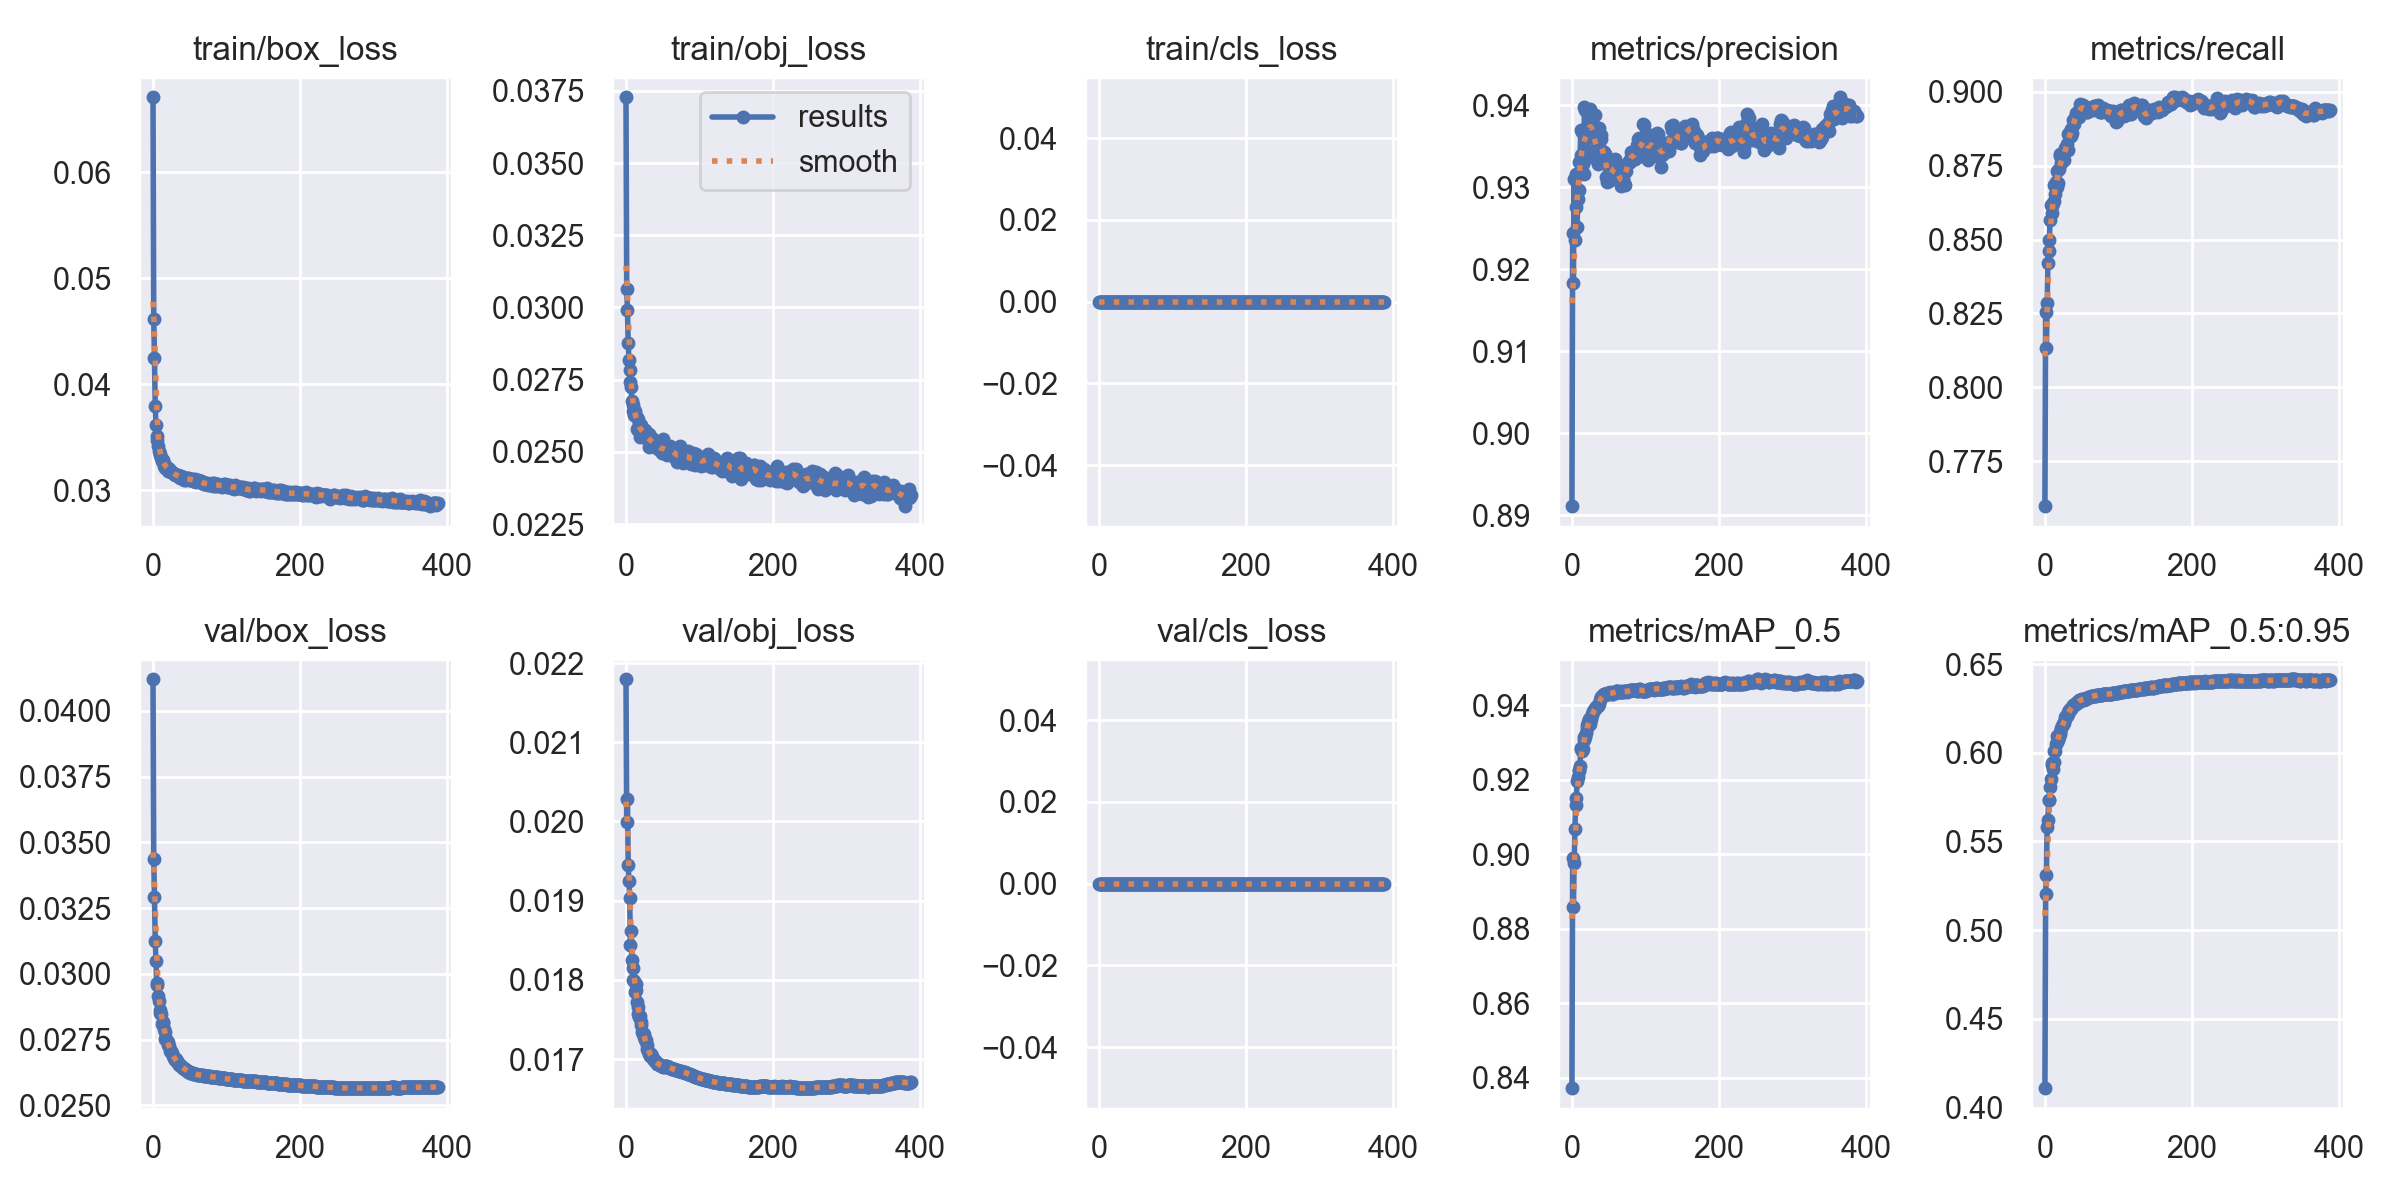

The table this chart was drawn from, first rows:
epoch, train/box_loss, train/obj_loss, train/cls_loss, metrics/precision, metrics/recall, metrics/mAP_0.5, metrics/mAP_0.5:0.95, val/box_loss, val/obj_loss, val/cls_loss, x/lr0, x/lr1, x/lr2
0, 0.06709, 0.03728, 0, 0.8911, 0.7598, 0.8373, 0.4109, 0.0412, 0.02179, 0, 0.07005, 0.003328, 0.003328
1, 0.04619, 0.03063, 0, 0.9244, 0.8254, 0.8991, 0.5202, 0.03436, 0.01999, 0, 0.04004, 0.006655, 0.006655
2, 0.0425, 0.02993, 0, 0.9183, 0.8133, 0.886, 0.5309, 0.03293, 0.02029, 0, 0.01003, 0.009975, 0.009975
3, 0.03795, 0.02876, 0, 0.9311, 0.8287, 0.8977, 0.5582, 0.03126, 0.01945, 0, 0.00997, 0.00997, 0.00997
4, 0.03615, 0.02816, 0, 0.9235, 0.8421, 0.9067, 0.5623, 0.03047, 0.01925, 0, 0.00997, 0.00997, 0.00997
5, 0.03513, 0.02782, 0, 0.9276, 0.8461, 0.9133, 0.5734, 0.02964, 0.01903, 0, 0.00996, 0.00996, 0.00996
6, 0.03471, 0.02741, 0, 0.9316, 0.8498, 0.9152, 0.5734, 0.02956, 0.01844, 0, 0.00995, 0.00995, 0.00995
7, 0.0342, 0.02723, 0, 0.9252, 0.8565, 0.9196, 0.5808, 0.02916, 0.01861, 0, 0.009941, 0.009941, 0.009941
8, 0.03374, 0.02677, 0, 0.9286, 0.8617, 0.9207, 0.585, 0.02898, 0.01825, 0, 0.009931, 0.009931, 0.009931
9, 0.03339, 0.02641, 0, 0.9297, 0.8614, 0.9226, 0.5942, 0.02862, 0.01815, 0, 0.009921, 0.009921, 0.009921
10, 0.03335, 0.02662, 0, 0.9331, 0.8591, 0.9223, 0.5932, 0.0285, 0.018, 0, 0.009911, 0.009911, 0.009911
11, 0.03304, 0.02626, 0, 0.9331, 0.8623, 0.9236, 0.591, 0.02847, 0.01799, 0, 0.009901, 0.009901, 0.009901
12, 0.03278, 0.02642, 0, 0.937, 0.863, 0.9284, 0.6013, 0.0281, 0.01785, 0, 0.009891, 0.009891, 0.009891
13, 0.03288, 0.02625, 0, 0.9339, 0.8686, 0.9282, 0.5947, 0.02819, 0.01795, 0, 0.009881, 0.009881, 0.009881
14, 0.03272, 0.02623, 0, 0.9368, 0.8655, 0.9277, 0.6008, 0.02812, 0.01788, 0, 0.009871, 0.009871, 0.009871
15, 0.03228, 0.02581, 0, 0.9329, 0.8694, 0.9283, 0.6047, 0.02791, 0.01772, 0, 0.009861, 0.009861, 0.009861
16, 0.03243, 0.02614, 0, 0.9316, 0.873, 0.9306, 0.6059, 0.02778, 0.01766, 0, 0.009851, 0.009851, 0.009851
17, 0.03213, 0.02576, 0, 0.9398, 0.8676, 0.9315, 0.6094, 0.02754, 0.01756, 0, 0.009842, 0.009842, 0.009842
18, 0.03219, 0.02596, 0, 0.9395, 0.869, 0.9314, 0.6072, 0.02752, 0.01754, 0, 0.009832, 0.009832, 0.009832
19, 0.03211, 0.02551, 0, 0.936, 0.874, 0.9326, 0.6087, 0.02745, 0.01755, 0, 0.009822, 0.009822, 0.009822
20, 0.03212, 0.02578, 0, 0.9337, 0.8782, 0.9338, 0.6108, 0.0274, 0.01743, 0, 0.009812, 0.009812, 0.009812
21, 0.03182, 0.02594, 0, 0.9335, 0.8789, 0.9346, 0.6116, 0.02731, 0.01746, 0, 0.009802, 0.009802, 0.009802
22, 0.03196, 0.02566, 0, 0.9376, 0.8758, 0.9356, 0.6139, 0.02724, 0.01734, 0, 0.009792, 0.009792, 0.009792
23, 0.03189, 0.02577, 0, 0.9386, 0.8767, 0.9364, 0.6154, 0.02708, 0.01731, 0, 0.009782, 0.009782, 0.009782
24, 0.03175, 0.02563, 0, 0.9396, 0.8771, 0.9357, 0.6163, 0.02708, 0.01728, 0, 0.009772, 0.009772, 0.009772
25, 0.03172, 0.02563, 0, 0.9377, 0.8771, 0.935, 0.616, 0.02702, 0.01732, 0, 0.009762, 0.009762, 0.009762
26, 0.03169, 0.02575, 0, 0.9368, 0.877, 0.9362, 0.6168, 0.02698, 0.01724, 0, 0.009753, 0.009753, 0.009753
27, 0.0316, 0.02562, 0, 0.9383, 0.8806, 0.9377, 0.6188, 0.02686, 0.01724, 0, 0.009743, 0.009743, 0.009743
28, 0.03158, 0.02548, 0, 0.9382, 0.8809, 0.9374, 0.6202, 0.02681, 0.01718, 0, 0.009733, 0.009733, 0.009733
29, 0.03156, 0.02545, 0, 0.936, 0.8808, 0.9384, 0.6209, 0.02681, 0.01713, 0, 0.009723, 0.009723, 0.009723
30, 0.03146, 0.02546, 0, 0.9341, 0.8824, 0.9387, 0.6207, 0.02674, 0.01711, 0, 0.009713, 0.009713, 0.009713
31, 0.03144, 0.0256, 0, 0.9389, 0.8804, 0.939, 0.6219, 0.02675, 0.01708, 0, 0.009703, 0.009703, 0.009703
32, 0.03139, 0.02517, 0, 0.9345, 0.8858, 0.9393, 0.6228, 0.02669, 0.01707, 0, 0.009693, 0.009693, 0.009693
33, 0.03145, 0.02552, 0, 0.9345, 0.8861, 0.9396, 0.6242, 0.02663, 0.01704, 0, 0.009683, 0.009683, 0.009683
34, 0.03144, 0.02535, 0, 0.9335, 0.8857, 0.9397, 0.6242, 0.0266, 0.01706, 0, 0.009673, 0.009673, 0.009673
35, 0.03133, 0.02548, 0, 0.9329, 0.8875, 0.9401, 0.6245, 0.02656, 0.01703, 0, 0.009663, 0.009663, 0.009663
36, 0.03125, 0.02533, 0, 0.9347, 0.885, 0.9398, 0.625, 0.02653, 0.01702, 0, 0.009654, 0.009654, 0.009654
37, 0.0312, 0.02527, 0, 0.9372, 0.8862, 0.9404, 0.6258, 0.02653, 0.017, 0, 0.009644, 0.009644, 0.009644
38, 0.03137, 0.02526, 0, 0.9347, 0.8904, 0.9414, 0.6267, 0.02649, 0.01699, 0, 0.009634, 0.009634, 0.009634
39, 0.03124, 0.02517, 0, 0.9364, 0.889, 0.9422, 0.6271, 0.02645, 0.01698, 0, 0.009624, 0.009624, 0.009624
40, 0.03117, 0.02522, 0, 0.9359, 0.89, 0.9423, 0.6272, 0.02644, 0.01698, 0, 0.009614, 0.009614, 0.009614
41, 0.03127, 0.02539, 0, 0.9345, 0.891, 0.9424, 0.6273, 0.02641, 0.01697, 0, 0.009604, 0.009604, 0.009604
42, 0.03097, 0.0253, 0, 0.9336, 0.8929, 0.9426, 0.6276, 0.02639, 0.01694, 0, 0.009594, 0.009594, 0.009594
43, 0.03118, 0.02508, 0, 0.9342, 0.8921, 0.943, 0.628, 0.02638, 0.01693, 0, 0.009584, 0.009584, 0.009584
44, 0.03115, 0.02523, 0, 0.9343, 0.8925, 0.9429, 0.6284, 0.02637, 0.01693, 0, 0.009574, 0.009574, 0.009574
45, 0.03101, 0.02516, 0, 0.934, 0.8923, 0.9428, 0.6284, 0.02635, 0.01693, 0, 0.009564, 0.009564, 0.009564
46, 0.03105, 0.02513, 0, 0.9338, 0.8915, 0.9431, 0.6289, 0.02632, 0.01693, 0, 0.009555, 0.009555, 0.009555
47, 0.03111, 0.02507, 0, 0.9313, 0.8937, 0.943, 0.6298, 0.02631, 0.01692, 0, 0.009545, 0.009545, 0.009545
48, 0.03114, 0.0251, 0, 0.9306, 0.8958, 0.9432, 0.63, 0.02629, 0.01692, 0, 0.009535, 0.009535, 0.009535
49, 0.03109, 0.02495, 0, 0.9315, 0.8951, 0.9432, 0.63, 0.02627, 0.01692, 0, 0.009525, 0.009525, 0.009525
50, 0.03103, 0.02545, 0, 0.9324, 0.894, 0.943, 0.6302, 0.02626, 0.01691, 0, 0.009515, 0.009515, 0.009515
51, 0.03094, 0.02496, 0, 0.9307, 0.8957, 0.9433, 0.6303, 0.02625, 0.0169, 0, 0.009505, 0.009505, 0.009505
52, 0.03106, 0.0252, 0, 0.931, 0.8954, 0.9434, 0.6303, 0.02624, 0.01691, 0, 0.009495, 0.009495, 0.009495
53, 0.03098, 0.0251, 0, 0.9318, 0.8943, 0.9433, 0.63, 0.02623, 0.01691, 0, 0.009485, 0.009485, 0.009485
54, 0.03105, 0.02504, 0, 0.9313, 0.8945, 0.9429, 0.6302, 0.02622, 0.01691, 0, 0.009475, 0.009475, 0.009475
55, 0.03087, 0.02509, 0, 0.9311, 0.8947, 0.9432, 0.6301, 0.02621, 0.01691, 0, 0.009465, 0.009465, 0.009465
56, 0.03091, 0.02491, 0, 0.9319, 0.8938, 0.943, 0.6303, 0.0262, 0.01691, 0, 0.009456, 0.009456, 0.009456
57, 0.03107, 0.02509, 0, 0.9333, 0.893, 0.9432, 0.6309, 0.02619, 0.0169, 0, 0.009446, 0.009446, 0.009446
58, 0.03087, 0.02496, 0, 0.9334, 0.8932, 0.9434, 0.631, 0.02618, 0.0169, 0, 0.009436, 0.009436, 0.009436
59, 0.0308, 0.02503, 0, 0.9334, 0.8934, 0.9436, 0.6312, 0.02617, 0.01689, 0, 0.009426, 0.009426, 0.009426
... 329 more rows
